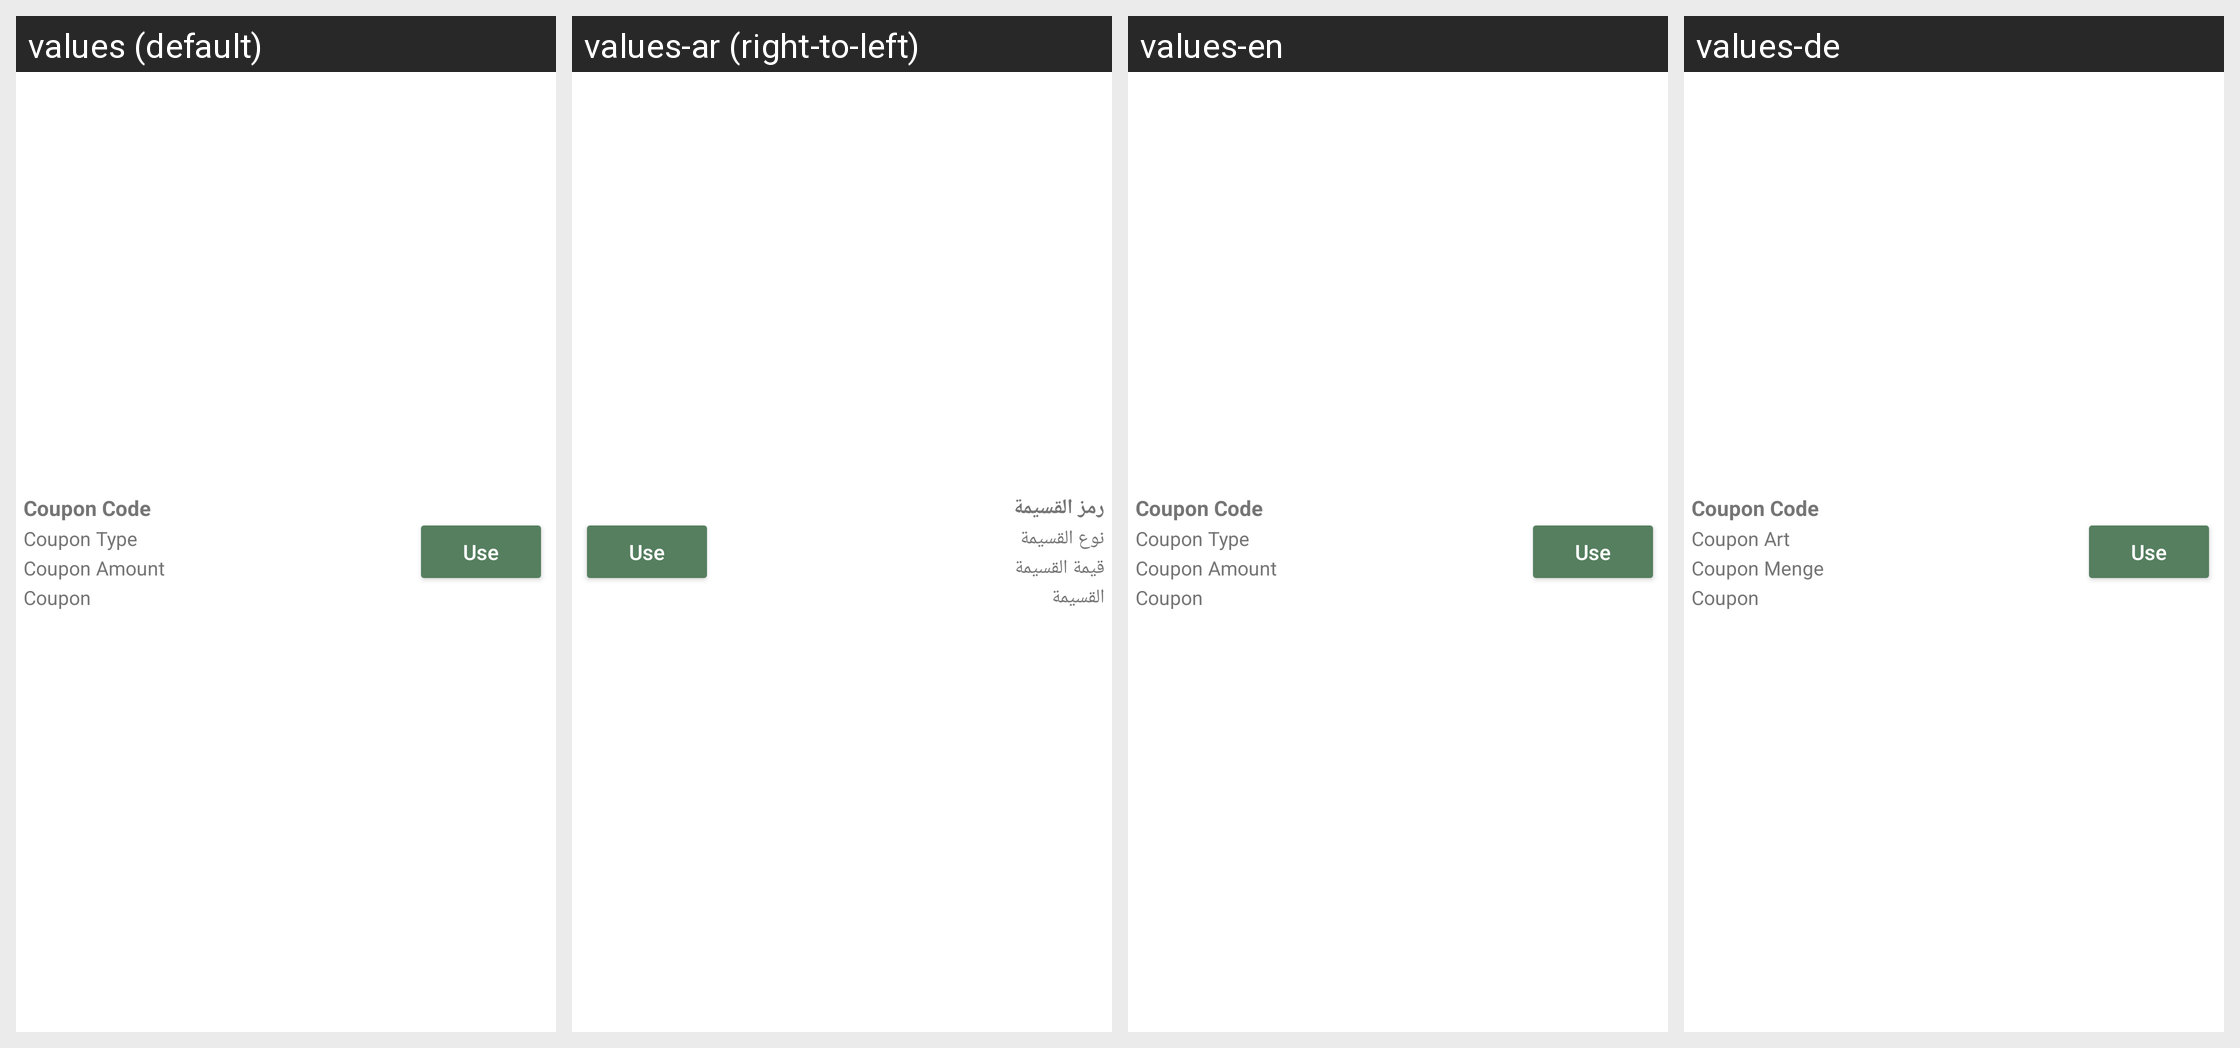

The same Android screen rendered under several of its app's locales, left to right. List the strings drawn on it with the default value and each locale's translation.
Android screen res/layout/layout_demo_coupon.xml rendered under 4 locales, left to right: values (default), values-ar (right-to-left), values-en, values-de. Device: Nexus 5 (rendered at 1080×1920; each locale shown at half size, 540×960, under a caption strip naming it); theme AppTheme.
Strings drawn on this screen, with the default value and each locale's value (text and hints the layout hard-codes, and strings that could not be matched under every locale, appear in the picture but are not listed):

coupon_code
  values: Coupon Code
  values-ar: رمز القسيمة
  values-en: Coupon Code
  values-de: Coupon Code

coupon_type
  values: Coupon Type
  values-ar: نوع القسيمة
  values-en: Coupon Type
  values-de: Coupon Art

coupon_amount
  values: Coupon Amount
  values-ar: قيمة القسيمة
  values-en: Coupon Amount
  values-de: Coupon Menge

coupon
  values: Coupon
  values-ar: القسيمة
  values-en: Coupon
  values-de: Coupon
